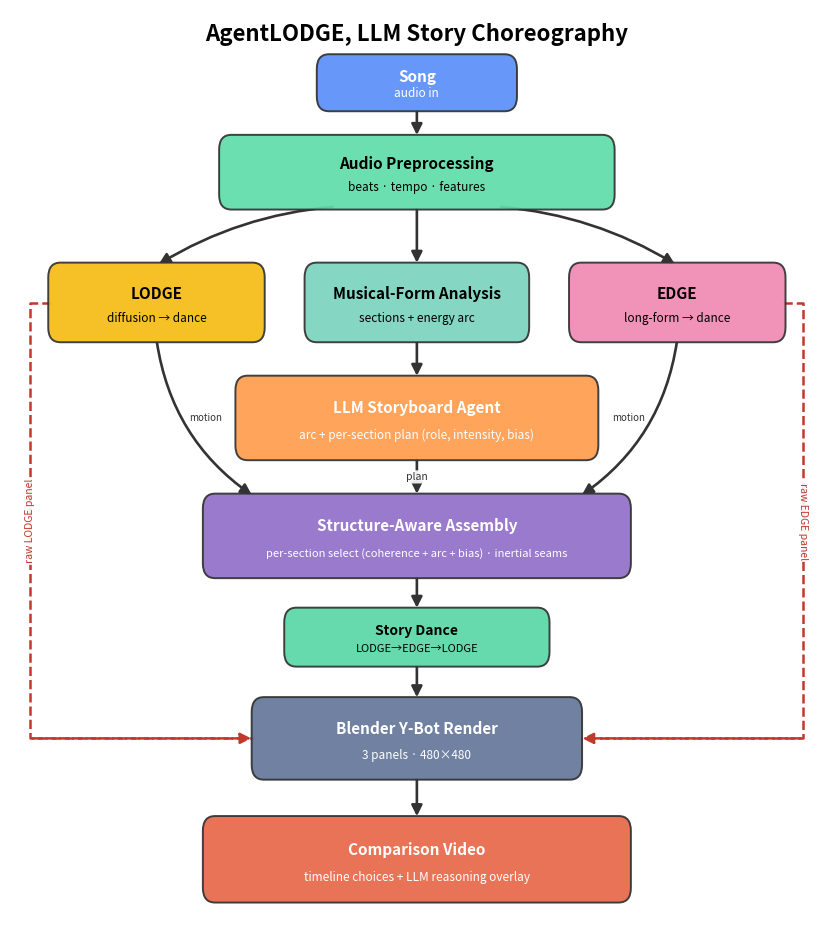

Write the Python code that produced this figure.
"""Box-and-arrow diagram of the AgentLODGE LLM *story* (long-horizon) choreography pipeline.

Same visual language as make_pipeline_diagram.py (rounded colored nodes, bold title + subtitle,
curved black arrows, dashed side channels), but depicts the structure-aware story flow:
musical-form analysis -> LLM storyboard -> structure-aware assembly -> render -> comparison video.
"""

import matplotlib
matplotlib.use("Agg")
import matplotlib.pyplot as plt
from matplotlib.patches import FancyBboxPatch, FancyArrowPatch

fig, ax = plt.subplots(figsize=(10.5, 12.0))
ax.set_xlim(0, 100)
ax.set_ylim(6, 100)
ax.axis("off")

C = {
    "in": "#5B8FF9", "pre": "#61DDAA", "lodge": "#F6BD16", "edge": "#F08BB4",
    "struct": "#7DD3C0", "agent": "#FF9D4D", "asm": "#9270CA", "dance": "#5AD8A6",
    "vid": "#65789B", "cos": "#E8684A",
}
SIDE_C = "#C0392B"


def box(x, y, w, h, title, sub="", color="#ddd", tc="black", fs=11, subfs=8.5):
    ax.add_patch(FancyBboxPatch(
        (x, y), w, h, boxstyle="round,pad=0.3,rounding_size=1.5",
        linewidth=1.4, edgecolor="#333", facecolor=color, alpha=0.93, zorder=2))
    cx = x + w / 2
    if sub:
        ax.text(cx, y + h * 0.62, title, ha="center", va="center",
                fontsize=fs, fontweight="bold", color=tc, zorder=3)
        ax.text(cx, y + h * 0.28, sub, ha="center", va="center",
                fontsize=subfs, color=tc, zorder=3)
    else:
        ax.text(cx, y + h / 2, title, ha="center", va="center",
                fontsize=fs, fontweight="bold", color=tc, zorder=3)
    return (x, y, w, h)


def arr(p1, p2, color="#333", lw=1.9, style="-", rad=0.0, label="", labfs=7.5):
    ax.add_patch(FancyArrowPatch(
        p1, p2, arrowstyle="-|>", mutation_scale=16, linewidth=lw, color=color,
        linestyle=style, connectionstyle=f"arc3,rad={rad}", zorder=1))
    if label:
        ax.text((p1[0] + p2[0]) / 2, (p1[1] + p2[1]) / 2, label, ha="center",
                va="center", fontsize=labfs, style="italic", color=color,
                bbox=dict(boxstyle="round,pad=0.15", fc="white", ec="none",
                          alpha=0.9), zorder=4)


def ortho(pts, color, lw=1.8, style="--", label="", label_pt=None, rot=90):
    ax.plot([p[0] for p in pts], [p[1] for p in pts], color=color,
            linestyle=style, lw=lw, zorder=1, solid_capstyle="round")
    ax.annotate("", xy=pts[-1], xytext=pts[-2],
                arrowprops=dict(arrowstyle="-|>", color=color, lw=lw,
                                linestyle=style, mutation_scale=16), zorder=1)
    if label and label_pt:
        ax.text(*label_pt, label, ha="center", va="center", fontsize=7.5,
                style="italic", color=color, rotation=rot,
                bbox=dict(boxstyle="round,pad=0.15", fc="white", ec="none",
                          alpha=0.9), zorder=4)


def bc(b):   # bottom-center
    return (b[0] + b[2] / 2, b[1])


def tc_(b):  # top-center
    return (b[0] + b[2] / 2, b[1] + b[3])


def lc(b):   # left-center
    return (b[0], b[1] + b[3] / 2)


def rc(b):   # right-center
    return (b[0] + b[2], b[1] + b[3] / 2)


ax.text(50, 97.5, "AgentLODGE, LLM Story Choreography", ha="center",
        va="center", fontsize=16, fontweight="bold")

b_song = box(38, 90, 24, 5.2, "Song", "audio in", color=C["in"], tc="white")
b_pre = box(26, 80, 48, 7, "Audio Preprocessing",
            "beats \u00b7 tempo \u00b7 features", color=C["pre"])

# generation branches + musical-form analysis (three across)
b_lodge = box(5, 66.5, 26, 7.5, "LODGE", "diffusion \u2192 dance", color=C["lodge"])
b_struct = box(36.5, 66.5, 27, 7.5, "Musical-Form Analysis",
               "sections + energy arc", color=C["struct"])
b_edge = box(69, 66.5, 26, 7.5, "EDGE", "long-form \u2192 dance", color=C["edge"])

b_agent = box(28, 54.5, 44, 8, "LLM Storyboard Agent",
              "arc + per-section plan (role, intensity, bias)",
              color=C["agent"], tc="white")
b_asm = box(24, 42.5, 52, 8, "Structure-Aware Assembly",
            "per-section select (coherence + arc + bias) \u00b7 inertial seams",
            color=C["asm"], tc="white", subfs=8.0)
b_dance = box(34, 33.5, 32, 5.4, "Story Dance",
              "LODGE\u2192EDGE\u2192LODGE", color=C["dance"], fs=10, subfs=8.0)
b_render = box(30, 22, 40, 7.8, "Blender Y-Bot Render",
               "3 panels \u00b7 480\u00d7480", color=C["vid"], tc="white")
b_video = box(24, 9.5, 52, 8.2, "Comparison Video",
              "timeline choices + LLM reasoning overlay",
              color=C["cos"], tc="white")

# main spine
arr(bc(b_song), tc_(b_pre))
arr((40, 80), tc_(b_lodge), rad=0.12)
arr(bc(b_pre), tc_(b_struct))
arr((60, 80), tc_(b_edge), rad=-0.12)
arr(bc(b_struct), tc_(b_agent))                     # structure -> storyboard
arr(bc(b_agent), tc_(b_asm), label="plan", labfs=7.5)
arr(bc(b_asm), tc_(b_dance))
arr(bc(b_dance), tc_(b_render))
arr(bc(b_render), tc_(b_video))

# LODGE + EDGE motion feed the assembler (curved into its sides)
arr((18, 66.5), (30, 50.5), rad=0.22, label="motion", labfs=7)
arr((82, 66.5), (70, 50.5), rad=-0.22, label="motion", labfs=7)

# raw LODGE / EDGE also rendered as the two reference panels (dashed side channels)
ortho([(5, 70.2), (2.5, 70.2), (2.5, 25.9), (30, 25.9)], color=SIDE_C,
      label="raw LODGE panel", label_pt=(2.5, 48))
ortho([(95, 70.2), (97.5, 70.2), (97.5, 25.9), (70, 25.9)], color=SIDE_C,
      label="raw EDGE panel", label_pt=(97.5, 48), rot=-90)

fig.savefig("story_pipeline_diagram.png", dpi=130, bbox_inches="tight",
            facecolor="white")
print("saved story_pipeline_diagram.png")
